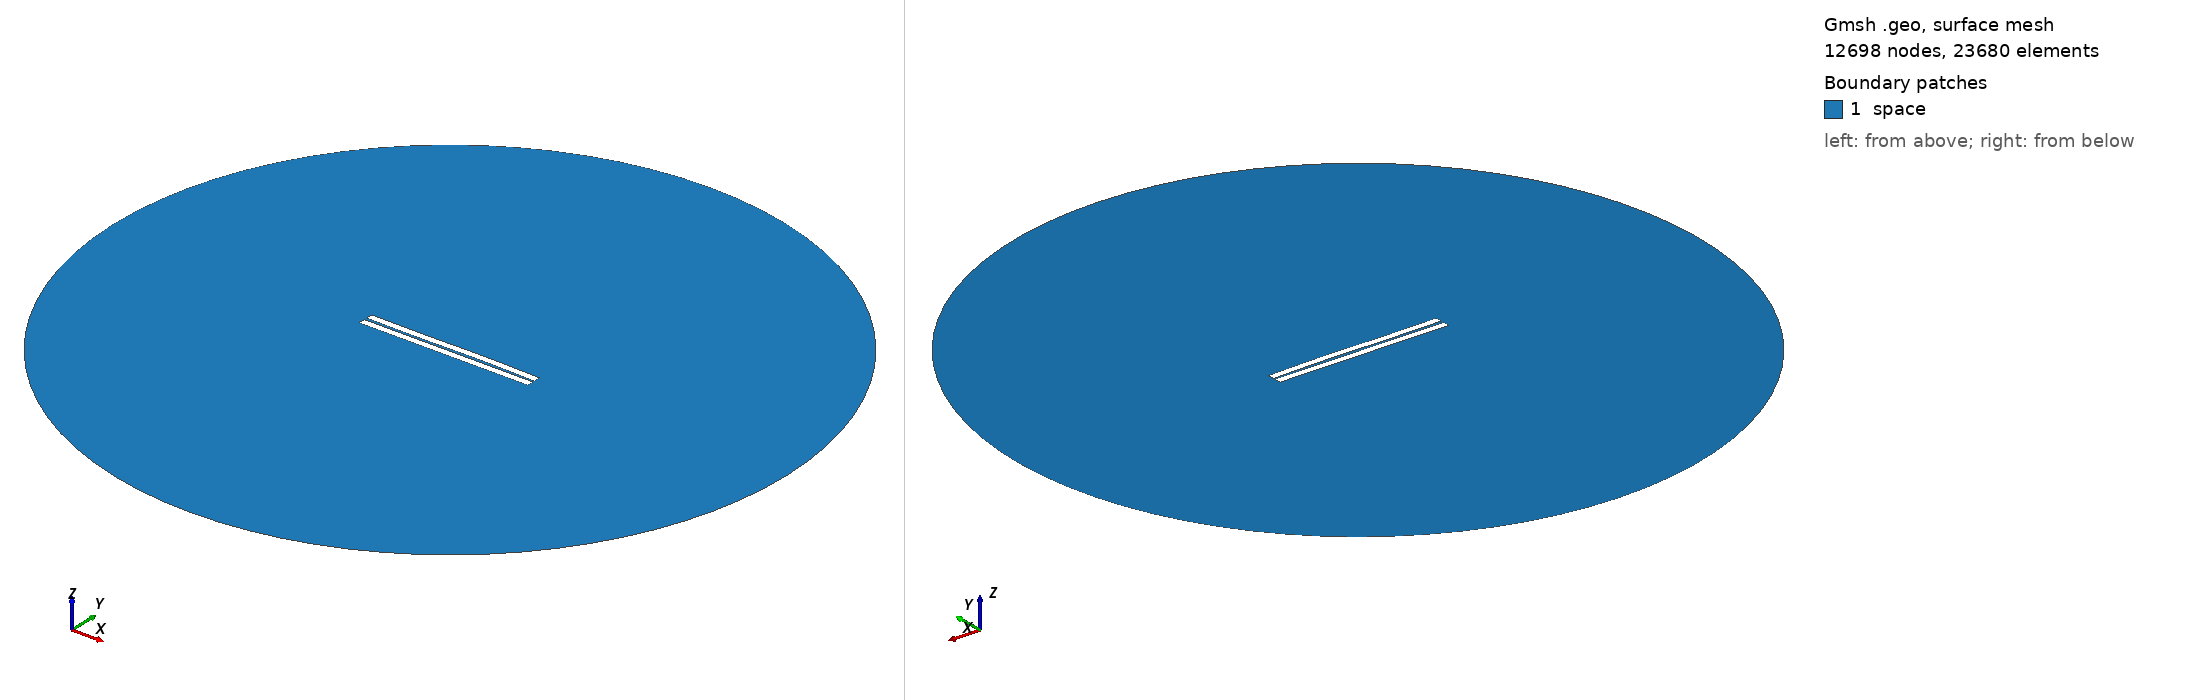

Gmsh geometry script, surface-meshed: 12698 nodes, 23680 surface elements. Boundary patches (legend numbers): 1 space. Left view from above one corner, right view from below the opposite corner. Legend entries are the model's physical surfaces. The drawing asked Gmsh for element sizes between 1% and 20% of the model's largest extent; the script's own settings can give other sizes.

=== 78.geo (drawn) ===
//---------------------------------------
// Geometry kernel
//---------------------------------------

SetFactory("OpenCASCADE");



//---------------------------------------
// Parameters of the geometry
//---------------------------------------

// Overetch of the upper plate
overetch = 0.0;

// Distance between the plates
distance = 1.5;

// Discretization over the x axis (for the deformation)
nx = 50; 

// Length of the plate
L = 100 - overetch; 

// Number of modes
n = 4; 

// 1st mode coefficient
coeff(1) = -0.15;
beta(1) = 0.596864 * 3.1415926535 / L;

// 2nd mode coefficient
coeff(2) = 0.07499999999999998;
beta(2) = 1.49418 * 3.1415926535 / L;

// 3rd mode coefficient
coeff(3) = -0.15;
beta(3) = 2.50025 * 3.1415926535 / L;

// 4th mode coefficient
coeff(4) = 0.0;
beta(4) = 3.49999 * 3.1415926535 / L;



//---------------------------------------
// Upper plate (deformed rectangle)
//---------------------------------------

// Coordiantes of the upper plate
xmin = -50;
xmax = 50 - overetch;

// Height of the upper plate
yheight = 4 - 2 * overetch;

// Indexes of the points
UpperID[] = {};
LowerID[] = {};
LeftID[] = {};
RightID[] = {};

// Point index
p = 1;

// Horizontal edges
For i In {1:nx}
    x = xmin + (i-1)*(xmax - xmin)/(nx-1);

    y_bottom = distance / 2 + overetch;
    For j In {1:n}
        C = (Cosh(beta(j)*L) + Cos(beta(j)*L)) / (Sinh(beta(j)*L) + Sin(beta(j)*L));
        y_bottom  = y_bottom + coeff(j) * (Cosh(beta(j)*(x+50)) - Cos(beta(j)*(x+50)) - C * (Sinh(beta(j)*(x+50)) - Sin(beta(j)*(x+50))));
    EndFor

    y_top = y_bottom + yheight;

    Point(p) = {x, y_top, 0, 1.0};
    UpperID[i] = p;
    p = p + 1;

    Point(p) = {x, y_bottom, 0, 1.0};
    LowerID[i] = p;
    p = p + 1;
EndFor

// Create point lists
UpperPts[] = {}; LowerPts[] = {};
For i In {1:nx}
  UpperPts[] += {UpperID[i]};
  LowerPts[] += {LowerID[i]};
EndFor

// Build splines
Spline(1) = {UpperPts[]};
Spline(2) = {LowerPts[]};
Line(3) = {LowerPts[nx-1], UpperPts[nx-1]};
Line(4) = {LowerPts[0], UpperPts[0]};

// Build the plane surface
Curve Loop(1) = {2, 3, -1, -4};
Plane Surface(1) = {1};



//---------------------------------------
// Lower plate (rectangle)
//---------------------------------------

// Vertices
Point(1001) = {-50, -1, 0, 1.0};
Point(1002) = { 50, -1, 0, 1.0};
Point(1003) = { 50,  -5, 0, 1.0};
Point(1004) = {-50,  -5, 0, 1.0};

// Edges
Line(5) = {1001, 1002};
Line(6) = {1002, 1003};
Line(7) = {1003, 1004};
Line(8) = {1004, 1001};

// Plane surface
Line Loop(2) = {5, 6, 7, 8};
Plane Surface(2) = {2}; 



//---------------------------------------
// Outer (fictious) boundary
//---------------------------------------

// Points
Point(1005) = {0, 0, 0};       // Center
Point(1006) = {200, 0, 0};     // Start point
Point(1007) = {0, 200, 0};     // 90 degrees
Point(1008) = {-200, 0, 0};    // 180 degrees
Point(1009) = {0, -200, 0};    // 270 degrees

// Circle arcs (each needs start, center, end)
Circle(9) = {1006, 1005, 1007};
Circle(10) = {1007, 1005, 1008};
Circle(11) = {1008, 1005, 1009};
Circle(12) = {1009, 1005, 1006};

// Plane surface for the entire domain
Curve Loop(3) = {9, 10, 11, 12};
Surface(3) = {3};

// Subtract the plates from the whole domain to obtain the actual domain where we want to solve the equations
BooleanDifference{ Surface{3}; Delete; }{ Surface{1}; Surface{2}; Delete; }




//---------------------------------------
// Transfinite Lines/Curves
//---------------------------------------

// Set the number of points on the boundaries
r = 7;

// Plates
Transfinite Curve {1, 2} = 50*r Using Progression 1;
Transfinite Curve {3, 4} = 2*r Using Progression 1;
Transfinite Line {5, 7} = 50*r Using Progression 1;
Transfinite Line {6, 8} = 2*r Using Progression 1;

// Outer boundary
Transfinite Line {9, 10, 11, 12} = 20 Using Progression 1;



//---------------------------------------
// Physical groups
//---------------------------------------                

// Physical curves (boundaries)
Physical Line("force_segment", 10) = {2};
Physical Line("upper_plate", 11) = {1, 3, 4};
Physical Line("lower_plate", 12) = {5, 6, 7, 8};
Physical Line("boundary", 20) = {9, 10, 11, 12};

// Physical Surfaces
Physical Surface("space", 30) = {3};



//---------------------------------------
// 6. Generate the Mesh
//---------------------------------------

// 2D mesh generation
Mesh 2;
